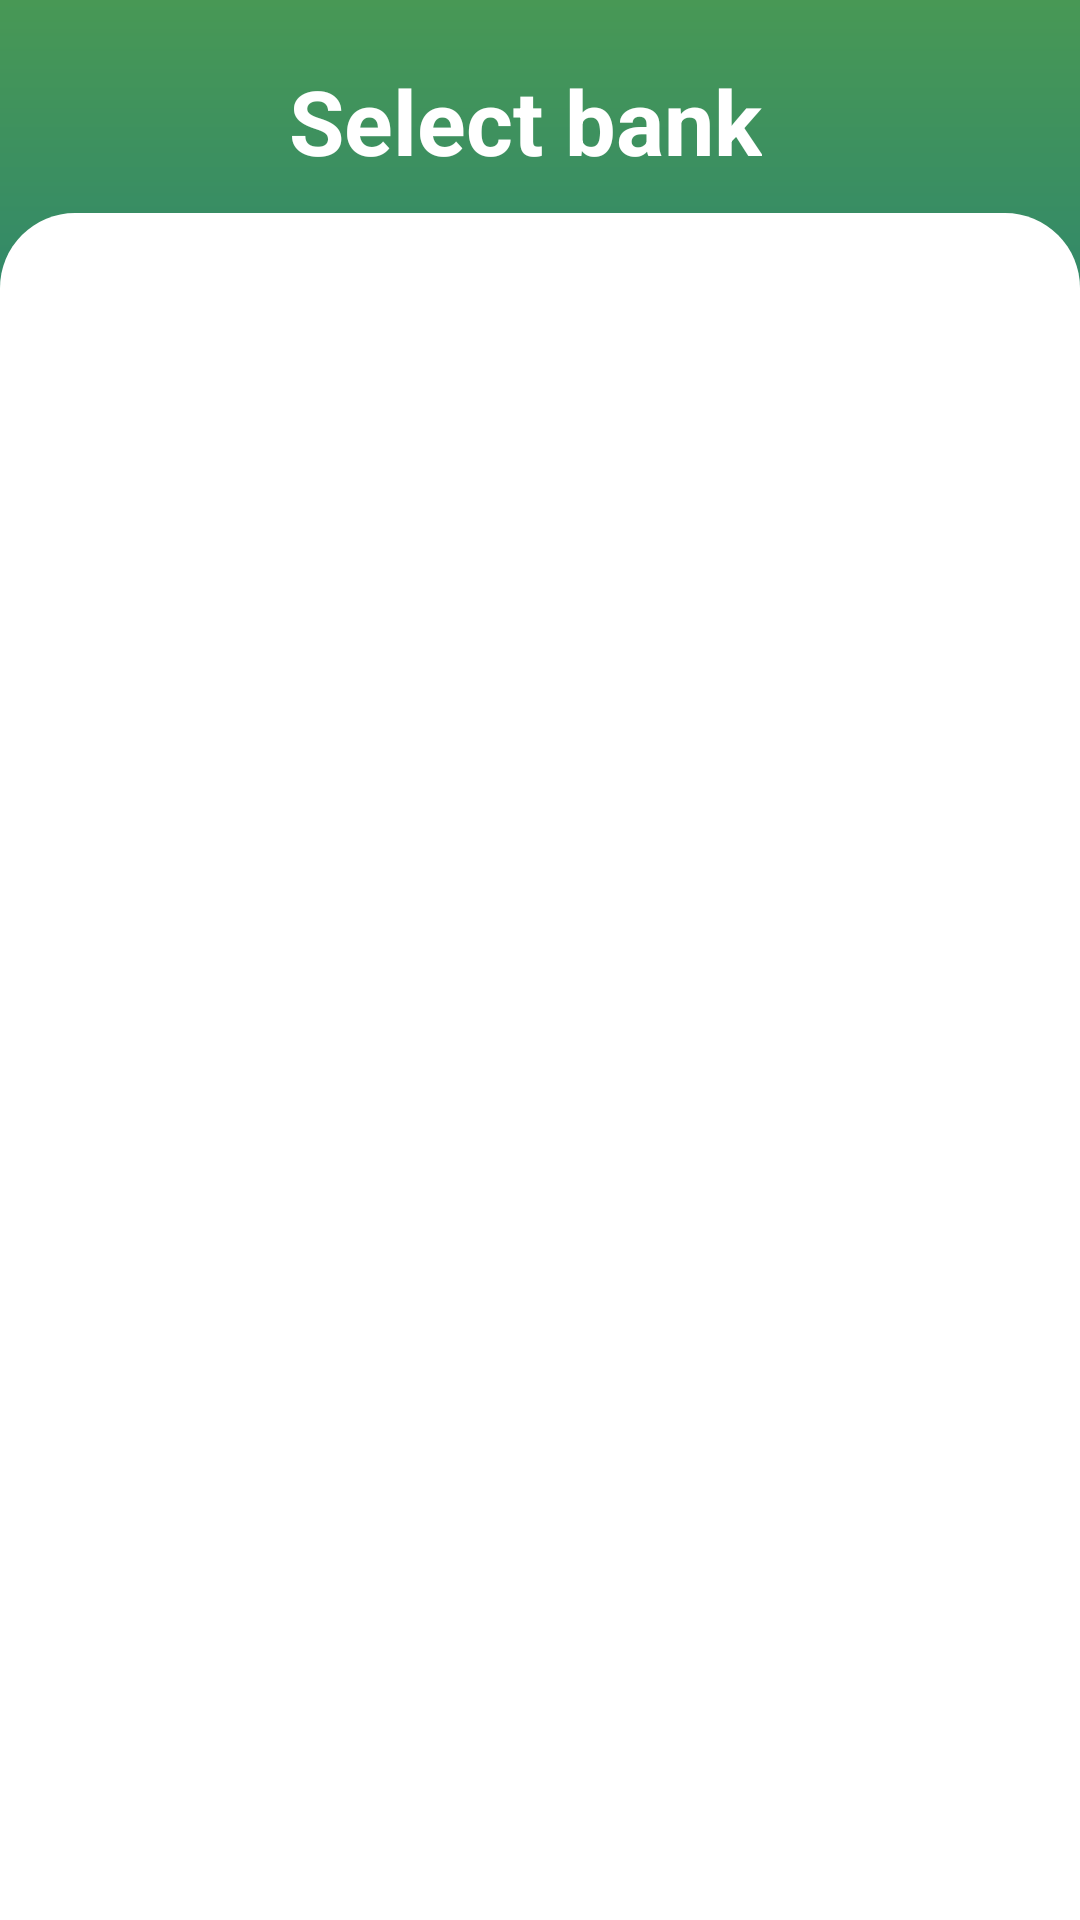

Write the Android layout XML for this screen, with the resource values it uses.
<!-- AndroidManifest.xml: application theme Theme.BankingApp -->
<!-- res/layout/activity_bank_transfer_list.xml -->
<?xml version="1.0" encoding="utf-8"?>
<LinearLayout xmlns:android="http://schemas.android.com/apk/res/android"
    xmlns:app="http://schemas.android.com/apk/res-auto"
    xmlns:tools="http://schemas.android.com/tools"
    android:layout_width="match_parent"
    android:layout_height="match_parent"
    android:background="@drawable/background_bg"
    android:orientation="vertical"
    android:weightSum="9"
    tools:context=".BankTransferList">

    <LinearLayout
        android:layout_weight="1"
        android:layout_width="match_parent"
        android:layout_height="0dp">

        <androidx.appcompat.widget.Toolbar
            android:id="@+id/toolbar"
            android:theme="@style/Toolbar"
            android:layout_width="match_parent"
            android:layout_height="?attr/actionBarSize">

            <TextView
                android:layout_width="wrap_content"
                android:layout_height="wrap_content"
                android:text="Select bank"
                android:textColor="@color/white"
                android:textSize="30sp"
                android:textStyle="bold"
                android:layout_marginTop="20dp"
                android:layout_marginRight="10dp"
                android:layout_gravity="center"/>

        </androidx.appcompat.widget.Toolbar>

    </LinearLayout>

    <LinearLayout
        android:layout_weight="8"
        android:layout_width="match_parent"
        android:layout_height="0dp"
        android:padding="10dp"
        android:background="@drawable/recyclerview_bg">

        <androidx.recyclerview.widget.RecyclerView
            android:id="@+id/recyclerview"
            android:layout_width= "match_parent"
            android:layout_marginStart= "3dp"
            android:layout_marginTop="3dp"
            android:layout_height="wrap_content"/>


    </LinearLayout>



</LinearLayout>
    
<!-- resources referenced by this layout -->
<resources>
  <color name="white">#FFFFFFFF</color>
  <!-- drawable background_bg (drawable-v24) -->
  <?xml version="1.0" encoding="utf-8"?>
  <shape xmlns:android="http://schemas.android.com/apk/res/android">
  <gradient
      android:startColor="@color/startColor"
      android:endColor="@color/endColor"
      android:centerColor="@color/centerColor"
      android:angle="90"/>
  </shape>
  <!-- drawable recyclerview_bg (drawable-v24) -->
  <?xml version="1.0" encoding="utf-8"?>
  <shape xmlns:android="http://schemas.android.com/apk/res/android">
      <solid android:color="@color/white"/>
      <corners
          android:topLeftRadius="25dp"
          android:topRightRadius="25dp"
          android:bottomLeftRadius="0dp"
          android:bottomRightRadius="0dp"/>
  </shape>
  <style name="Toolbar">
          <item name="android:editTextColor">@color/white</item>
      </style>
  <style name="Theme.BankingApp" parent="Theme.MaterialComponents.DayNight.NoActionBar">
          
          <item name="colorPrimary">#137335</item>
          <item name="colorPrimaryVariant">#245734</item>
          <item name="colorOnPrimary">@color/white</item>
          
          <item name="colorSecondary">#8bc032</item>
          <item name="colorSecondaryVariant">#78bc27</item>
          <item name="colorOnSecondary">@color/black</item>
          
          <item name="android:statusBarColor">#121212</item>
          
      </style>
  <color name="startColor">#006797</color>
  <color name="endColor">#489855</color>
  <color name="centerColor">#006797</color>
  <color name="black">#FF000000</color>
</resources>
